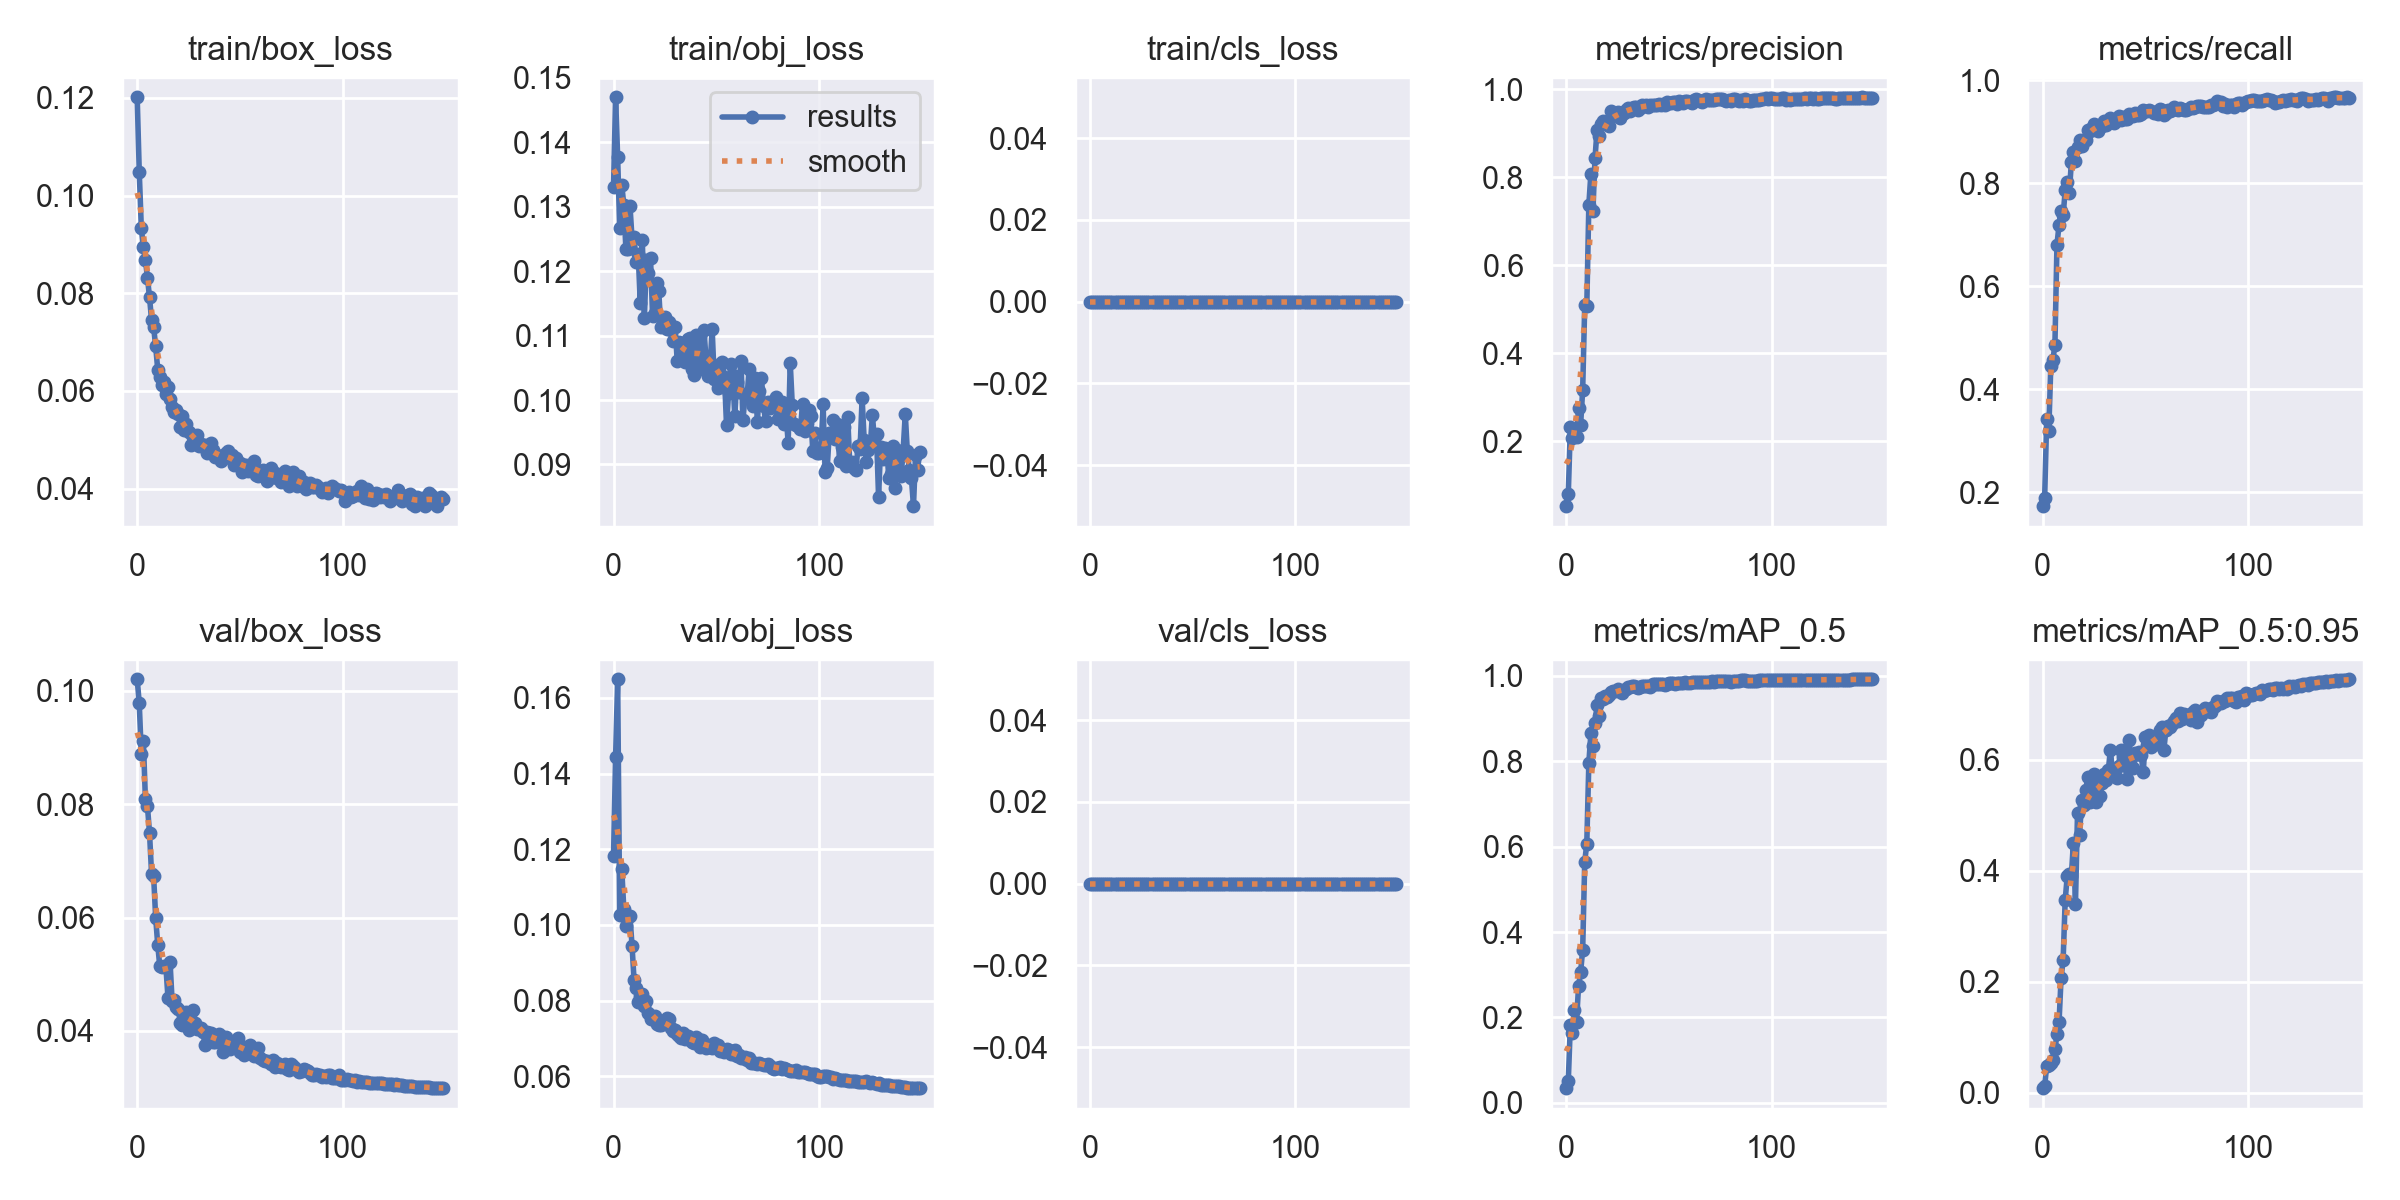

Data behind this chart, as committed beside it:
epoch, train/box_loss, train/obj_loss, train/cls_loss, metrics/precision, metrics/recall, metrics/mAP_0.5, metrics/mAP_0.5:0.95, val/box_loss, val/obj_loss, val/cls_loss, x/lr0, x/lr1, x/lr2
0, 0.1201, 0.1331, 0, 0.05235, 0.1728, 0.03451, 0.00794, 0.102, 0.1182, 0, 0.0838, 0.0018, 0.0018
1, 0.1049, 0.147, 0, 0.08038, 0.1888, 0.05116, 0.01164, 0.09783, 0.1443, 0, 0.06668, 0.003676, 0.003676
2, 0.09339, 0.1377, 0, 0.2319, 0.3419, 0.1833, 0.04806, 0.08883, 0.1649, 0, 0.04953, 0.005526, 0.005526
3, 0.08944, 0.1267, 0, 0.2078, 0.3181, 0.1626, 0.04963, 0.09113, 0.1027, 0, 0.03235, 0.007352, 0.007352
4, 0.08683, 0.1334, 0, 0.2274, 0.4449, 0.2183, 0.05413, 0.08085, 0.1147, 0, 0.01515, 0.009152, 0.009152
5, 0.08315, 0.1303, 0, 0.2099, 0.4565, 0.1896, 0.05849, 0.07961, 0.1042, 0, 0.00967, 0.00967, 0.00967
6, 0.07916, 0.1235, 0, 0.2759, 0.4858, 0.2739, 0.07771, 0.07492, 0.09974, 0, 0.00967, 0.00967, 0.00967
7, 0.07447, 0.1234, 0, 0.2376, 0.6804, 0.3061, 0.1049, 0.06768, 0.1022, 0, 0.009604, 0.009604, 0.009604
8, 0.07304, 0.1301, 0, 0.3169, 0.7187, 0.3589, 0.1263, 0.06729, 0.1023, 0, 0.009538, 0.009538, 0.009538
9, 0.06909, 0.1251, 0, 0.5096, 0.7467, 0.5646, 0.2065, 0.05996, 0.09452, 0, 0.009472, 0.009472, 0.009472
10, 0.06436, 0.1252, 0, 0.5062, 0.7372, 0.6071, 0.2391, 0.05519, 0.08531, 0, 0.009406, 0.009406, 0.009406
11, 0.0628, 0.1215, 0, 0.7377, 0.7859, 0.7961, 0.3472, 0.05139, 0.0834, 0, 0.00934, 0.00934, 0.00934
12, 0.06121, 0.1227, 0, 0.8083, 0.8018, 0.8652, 0.39, 0.05126, 0.07959, 0, 0.009274, 0.009274, 0.009274
13, 0.06175, 0.1151, 0, 0.7243, 0.7811, 0.8353, 0.3936, 0.05146, 0.08124, 0, 0.009208, 0.009208, 0.009208
14, 0.05943, 0.1249, 0, 0.8431, 0.8401, 0.8898, 0.3908, 0.05121, 0.08181, 0, 0.009142, 0.009142, 0.009142
15, 0.06089, 0.1127, 0, 0.9078, 0.8612, 0.9304, 0.4507, 0.04572, 0.07845, 0, 0.009076, 0.009076, 0.009076
16, 0.05843, 0.1217, 0, 0.8926, 0.8423, 0.906, 0.3403, 0.05214, 0.07997, 0, 0.00901, 0.00901, 0.00901
17, 0.05675, 0.1197, 0, 0.9214, 0.871, 0.9471, 0.5044, 0.04525, 0.0768, 0, 0.008944, 0.008944, 0.008944
18, 0.05571, 0.122, 0, 0.9286, 0.8835, 0.9445, 0.4638, 0.04548, 0.07506, 0, 0.008878, 0.008878, 0.008878
19, 0.05608, 0.1131, 0, 0.9253, 0.8717, 0.9515, 0.5265, 0.04416, 0.0756, 0, 0.008812, 0.008812, 0.008812
20, 0.05523, 0.1135, 0, 0.9208, 0.8835, 0.9508, 0.5179, 0.0438, 0.076, 0, 0.008746, 0.008746, 0.008746
21, 0.05259, 0.1181, 0, 0.9174, 0.8835, 0.9543, 0.5447, 0.04139, 0.07384, 0, 0.00868, 0.00868, 0.00868
22, 0.0549, 0.1169, 0, 0.9501, 0.9032, 0.9627, 0.5693, 0.04102, 0.07351, 0, 0.008614, 0.008614, 0.008614
23, 0.05199, 0.1113, 0, 0.9406, 0.9015, 0.9645, 0.5229, 0.04318, 0.07348, 0, 0.008548, 0.008548, 0.008548
24, 0.0533, 0.1122, 0, 0.9427, 0.9074, 0.9637, 0.5349, 0.04338, 0.07443, 0, 0.008482, 0.008482, 0.008482
25, 0.0515, 0.1128, 0, 0.9473, 0.9141, 0.9688, 0.574, 0.04012, 0.07407, 0, 0.008416, 0.008416, 0.008416
26, 0.04901, 0.111, 0, 0.9348, 0.9101, 0.9631, 0.5235, 0.0434, 0.07527, 0, 0.00835, 0.00835, 0.00835
27, 0.05062, 0.112, 0, 0.9442, 0.9016, 0.9603, 0.535, 0.04372, 0.07515, 0, 0.008284, 0.008284, 0.008284
28, 0.05068, 0.1109, 0, 0.9468, 0.9119, 0.9672, 0.5346, 0.04139, 0.07281, 0, 0.008218, 0.008218, 0.008218
29, 0.05087, 0.1092, 0, 0.9536, 0.9101, 0.9688, 0.5582, 0.04039, 0.07189, 0, 0.008152, 0.008152, 0.008152
30, 0.04872, 0.1114, 0, 0.9574, 0.9196, 0.9729, 0.5737, 0.04037, 0.07211, 0, 0.008086, 0.008086, 0.008086
31, 0.04903, 0.106, 0, 0.9508, 0.9137, 0.9729, 0.563, 0.04058, 0.07104, 0, 0.00802, 0.00802, 0.00802
32, 0.04873, 0.1091, 0, 0.9575, 0.9214, 0.975, 0.5813, 0.03987, 0.07064, 0, 0.007954, 0.007954, 0.007954
33, 0.04889, 0.1087, 0, 0.9594, 0.9271, 0.9767, 0.6179, 0.03748, 0.06999, 0, 0.007888, 0.007888, 0.007888
34, 0.04722, 0.1067, 0, 0.9586, 0.923, 0.9744, 0.5787, 0.03977, 0.07142, 0, 0.007822, 0.007822, 0.007822
35, 0.04772, 0.106, 0, 0.9539, 0.9173, 0.9716, 0.5706, 0.0396, 0.06988, 0, 0.007756, 0.007756, 0.007756
36, 0.04932, 0.1095, 0, 0.9575, 0.9243, 0.9727, 0.5678, 0.03959, 0.07053, 0, 0.00769, 0.00769, 0.00769
37, 0.04793, 0.1096, 0, 0.9635, 0.9296, 0.9756, 0.5892, 0.03803, 0.06975, 0, 0.007624, 0.007624, 0.007624
38, 0.04648, 0.1049, 0, 0.963, 0.9224, 0.9752, 0.6178, 0.03803, 0.06907, 0, 0.007558, 0.007558, 0.007558
39, 0.04678, 0.1039, 0, 0.9638, 0.9289, 0.9767, 0.6064, 0.03843, 0.06891, 0, 0.007492, 0.007492, 0.007492
40, 0.04643, 0.1101, 0, 0.9586, 0.9246, 0.9756, 0.5933, 0.03939, 0.0704, 0, 0.007426, 0.007426, 0.007426
41, 0.04571, 0.1058, 0, 0.9647, 0.9236, 0.9736, 0.5661, 0.03906, 0.06975, 0, 0.00736, 0.00736, 0.00736
42, 0.04641, 0.1099, 0, 0.9635, 0.9338, 0.9797, 0.6355, 0.03628, 0.06764, 0, 0.007294, 0.007294, 0.007294
43, 0.04725, 0.1047, 0, 0.9653, 0.9326, 0.9806, 0.6022, 0.039, 0.06952, 0, 0.007228, 0.007228, 0.007228
44, 0.04767, 0.1109, 0, 0.965, 0.9294, 0.9802, 0.5847, 0.0383, 0.06836, 0, 0.007162, 0.007162, 0.007162
45, 0.04629, 0.1064, 0, 0.9654, 0.9355, 0.9806, 0.6113, 0.03688, 0.06738, 0, 0.007096, 0.007096, 0.007096
46, 0.04684, 0.1038, 0, 0.9639, 0.9321, 0.9803, 0.6109, 0.03754, 0.06771, 0, 0.00703, 0.00703, 0.00703
47, 0.04473, 0.1052, 0, 0.9659, 0.9329, 0.9801, 0.6143, 0.03768, 0.06825, 0, 0.006964, 0.006964, 0.006964
48, 0.04619, 0.111, 0, 0.9645, 0.9347, 0.979, 0.6077, 0.03778, 0.06739, 0, 0.006898, 0.006898, 0.006898
49, 0.0451, 0.1032, 0, 0.9712, 0.9427, 0.9818, 0.577, 0.03881, 0.06879, 0, 0.006832, 0.006832, 0.006832
50, 0.04514, 0.1049, 0, 0.9694, 0.9391, 0.9828, 0.6405, 0.03629, 0.06761, 0, 0.006766, 0.006766, 0.006766
51, 0.04348, 0.1018, 0, 0.9696, 0.9393, 0.9819, 0.6258, 0.03677, 0.0682, 0, 0.0067, 0.0067, 0.0067
52, 0.04478, 0.1056, 0, 0.9711, 0.9427, 0.9826, 0.6443, 0.03583, 0.06659, 0, 0.006634, 0.006634, 0.006634
53, 0.0449, 0.1059, 0, 0.9708, 0.9407, 0.9814, 0.6236, 0.03716, 0.06682, 0, 0.006568, 0.006568, 0.006568
54, 0.04362, 0.1036, 0, 0.9668, 0.9355, 0.9821, 0.6384, 0.03611, 0.0665, 0, 0.006502, 0.006502, 0.006502
55, 0.04427, 0.09606, 0, 0.973, 0.9374, 0.9839, 0.6291, 0.03753, 0.06729, 0, 0.006436, 0.006436, 0.006436
56, 0.04511, 0.1011, 0, 0.9709, 0.9347, 0.9822, 0.6392, 0.03628, 0.06703, 0, 0.00637, 0.00637, 0.00637
57, 0.04573, 0.1057, 0, 0.9695, 0.943, 0.9841, 0.6529, 0.0356, 0.06583, 0, 0.006304, 0.006304, 0.006304
58, 0.04271, 0.1039, 0, 0.9733, 0.941, 0.9848, 0.6593, 0.03584, 0.06593, 0, 0.006238, 0.006238, 0.006238
59, 0.04261, 0.09759, 0, 0.973, 0.9331, 0.9834, 0.6168, 0.03703, 0.06686, 0, 0.006172, 0.006172, 0.006172
... 90 more rows
